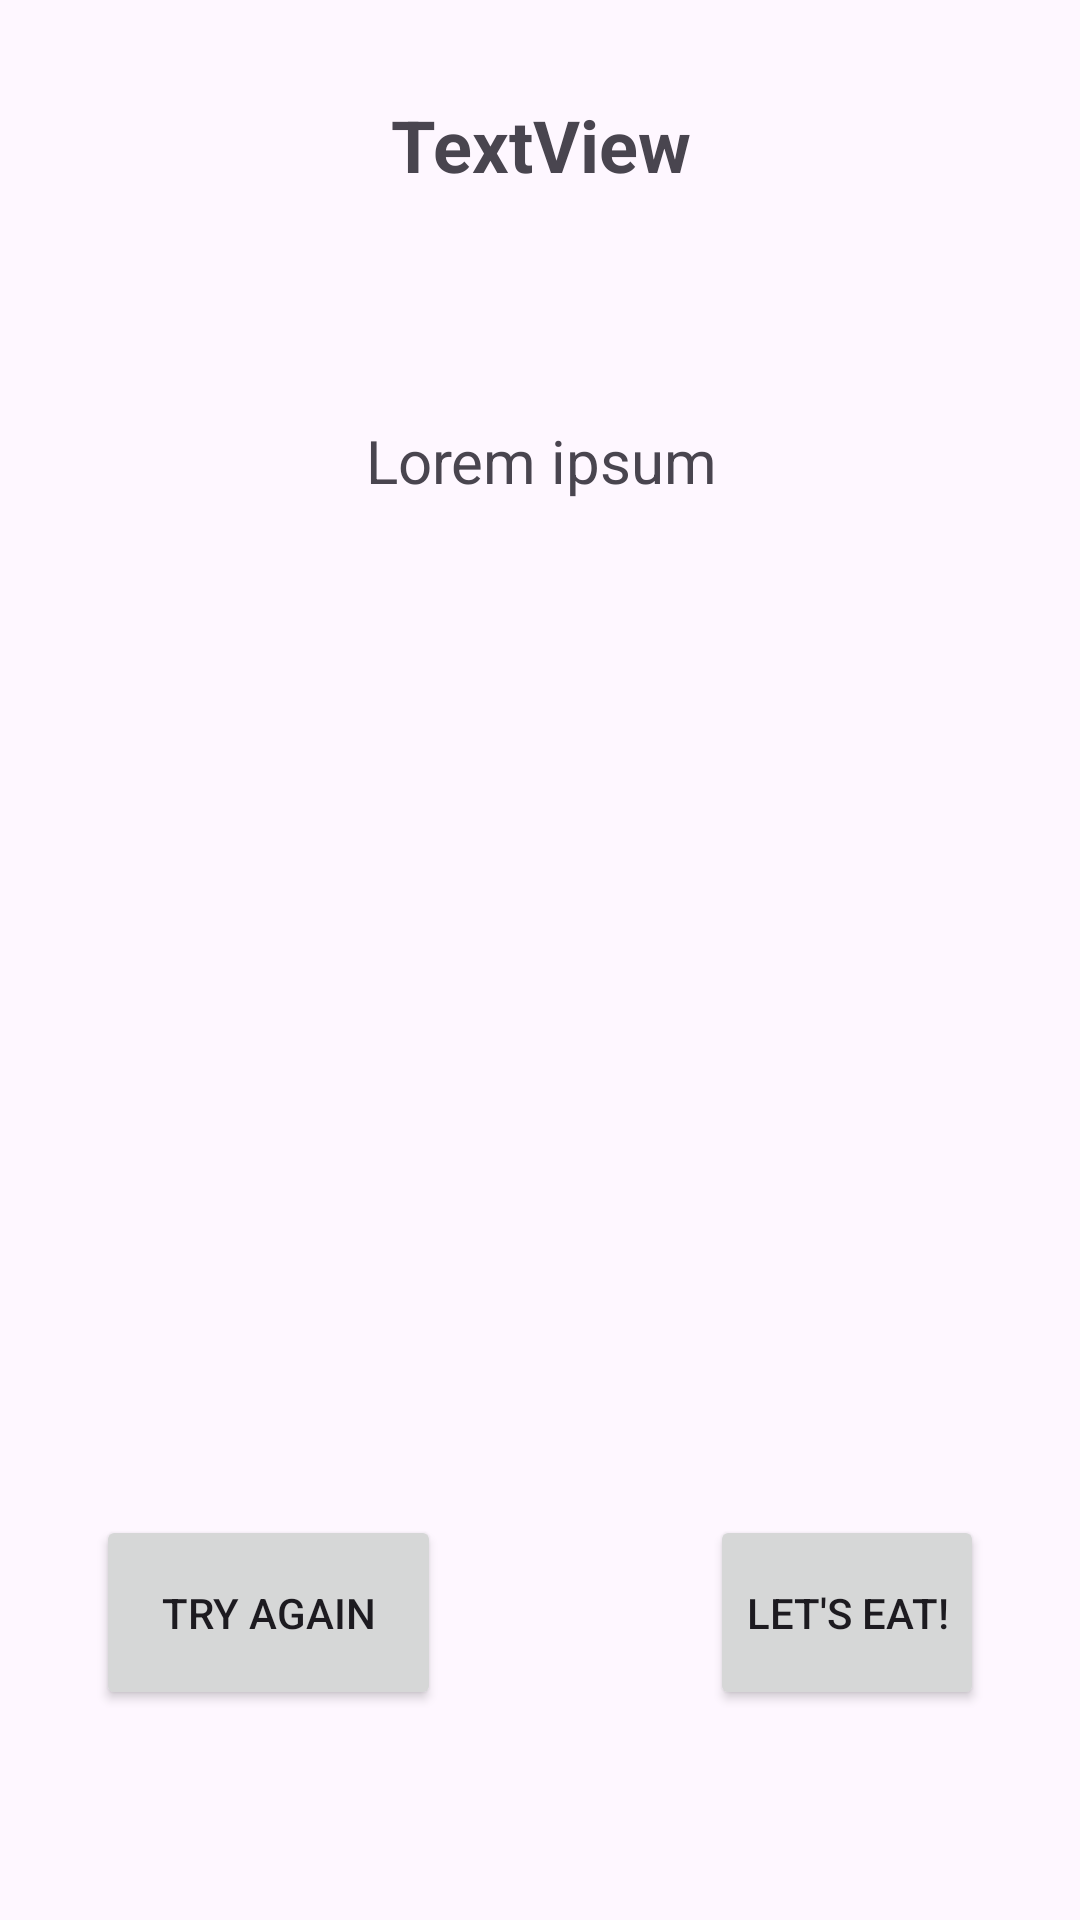

This screen was rendered from an Android layout file. Write that file and the resources it references.
<!-- AndroidManifest.xml: application theme Theme.Dishider -->
<!-- res/layout/activity_food_result.xml -->
<?xml version="1.0" encoding="utf-8"?>
<androidx.constraintlayout.widget.ConstraintLayout xmlns:android="http://schemas.android.com/apk/res/android"
    xmlns:app="http://schemas.android.com/apk/res-auto"
    xmlns:tools="http://schemas.android.com/tools"
    android:id="@+id/main"
    android:layout_width="match_parent"
    android:layout_height="match_parent"
    tools:context=".app.FoodResult">

    <TextView
        android:id="@+id/foodTitle"
        android:layout_width="211dp"
        android:layout_height="84dp"
        android:layout_marginTop="32dp"
        android:text="TextView"
        android:textAlignment="center"
        android:textSize="24sp"
        android:textStyle="bold"
        app:layout_constraintEnd_toEndOf="parent"
        app:layout_constraintStart_toStartOf="parent"
        app:layout_constraintTop_toTopOf="parent" />

    <TextView
        android:id="@+id/foodDescription"
        android:layout_width="334dp"
        android:layout_height="333dp"
        android:layout_marginTop="24dp"
        android:text="Lorem ipsum"
        android:textAlignment="center"
        android:textSize="20sp"
        app:layout_constraintEnd_toEndOf="parent"
        app:layout_constraintHorizontal_bias="0.515"
        app:layout_constraintStart_toStartOf="parent"
        app:layout_constraintTop_toBottomOf="@+id/foodTitle" />

    <Button
        android:id="@+id/retry_food_button"
        android:layout_width="115dp"
        android:layout_height="65dp"
        android:layout_marginStart="32dp"
        android:layout_marginTop="32dp"
        android:text="@string/option_retry_food"
        app:layout_constraintStart_toStartOf="parent"
        app:layout_constraintTop_toBottomOf="@+id/foodDescription" />

    <Button
        android:id="@+id/confirm_food_button"
        android:layout_width="0dp"
        android:layout_height="65dp"
        android:layout_marginTop="32dp"
        android:layout_marginEnd="32dp"
        android:text="@string/option_confirm_food"
        app:layout_constraintEnd_toEndOf="parent"
        app:layout_constraintTop_toBottomOf="@+id/foodDescription" />

</androidx.constraintlayout.widget.ConstraintLayout>
<!-- resources referenced by this layout -->
<resources>
  <string name="option_confirm_food">Let\'s eat!</string>
  <string name="option_retry_food">Try again</string>
  <style name="Theme.Dishider" parent="Base.Theme.Dishider" />
  <style name="Base.Theme.Dishider" parent="Theme.Material3.DayNight.NoActionBar">
          
          
      </style>
</resources>
